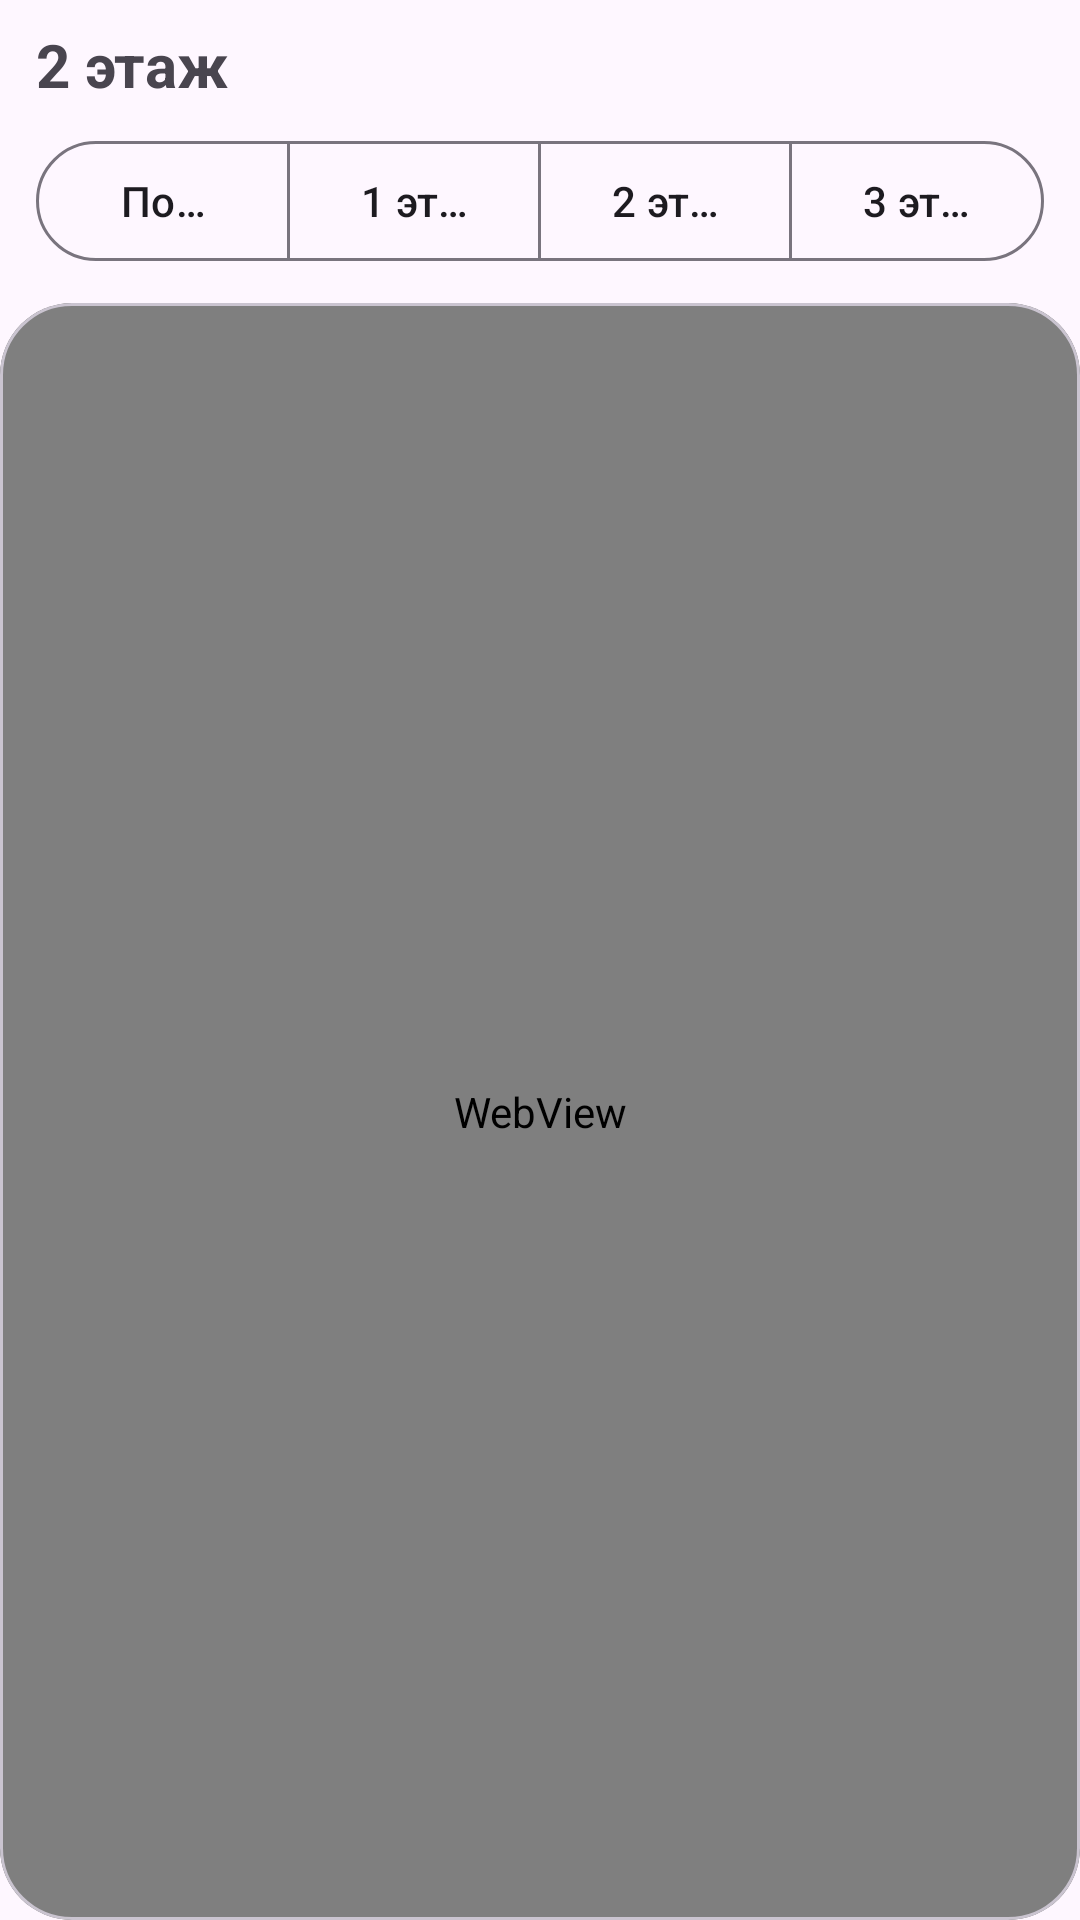

The Android layout XML behind this screen, and the referenced resources:
<!-- AndroidManifest.xml: application theme Theme.Material3.DayNight.NoActionBar -->
<!-- res/layout/activity_main.xml -->
<?xml version="1.0" encoding="utf-8"?>
<androidx.coordinatorlayout.widget.CoordinatorLayout xmlns:android="http://schemas.android.com/apk/res/android"
    xmlns:app="http://schemas.android.com/apk/res-auto"
    android:layout_width="match_parent"
    android:layout_height="match_parent">

    <LinearLayout
        android:layout_width="match_parent"
        android:layout_height="match_parent"
        android:orientation="vertical"
        android:paddingStart="0dp"
        android:paddingEnd="0dp"
        android:paddingTop="8dp"
        android:paddingBottom="0dp">

        <TextView
            android:id="@+id/floorTitleText"
            android:layout_width="match_parent"
            android:layout_height="wrap_content"
            android:paddingHorizontal="12dp"
            android:layout_marginBottom="8dp"
            android:text="2 этаж"
            android:textSize="20sp"
            android:textStyle="bold" />

        <com.google.android.material.button.MaterialButtonToggleGroup
            android:id="@+id/floorToggleGroup"
            android:layout_width="match_parent"
            android:layout_height="wrap_content"
            android:paddingHorizontal="12dp"
            android:layout_marginBottom="10dp"
            app:singleSelection="true">

            <com.google.android.material.button.MaterialButton
                android:id="@+id/btnFloorBasement"
                style="?attr/materialButtonOutlinedStyle"
                android:layout_width="0dp"
                android:layout_height="wrap_content"
                android:layout_weight="1"
                android:text="Подвал" />

            <com.google.android.material.button.MaterialButton
                android:id="@+id/btnFloor1"
                style="?attr/materialButtonOutlinedStyle"
                android:layout_width="0dp"
                android:layout_height="wrap_content"
                android:layout_weight="1"
                android:text="1 этаж" />

            <com.google.android.material.button.MaterialButton
                android:id="@+id/btnFloor2"
                style="?attr/materialButtonOutlinedStyle"
                android:layout_width="0dp"
                android:layout_height="wrap_content"
                android:layout_weight="1"
                android:text="2 этаж" />

            <com.google.android.material.button.MaterialButton
                android:id="@+id/btnFloor3"
                style="?attr/materialButtonOutlinedStyle"
                android:layout_width="0dp"
                android:layout_height="wrap_content"
                android:layout_weight="1"
                android:text="3 этаж" />

        </com.google.android.material.button.MaterialButtonToggleGroup>

        <com.google.android.material.card.MaterialCardView
            android:layout_width="match_parent"
            android:layout_height="0dp"
            android:layout_weight="1"
            app:cardCornerRadius="24dp"
            app:cardUseCompatPadding="false">

            <WebView
                android:id="@+id/floorWebView"
                android:layout_width="match_parent"
                android:layout_height="match_parent"
                android:background="@android:color/white" />

        </com.google.android.material.card.MaterialCardView>

    </LinearLayout>

</androidx.coordinatorlayout.widget.CoordinatorLayout>
<!-- resources referenced by this layout -->
<resources>

</resources>
